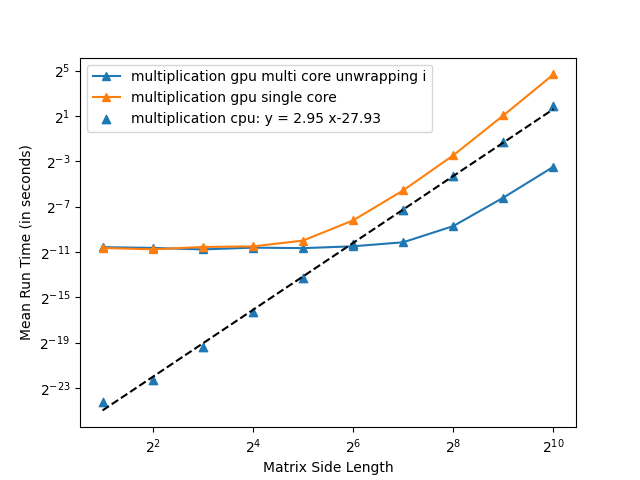

The file beside this chart, header and first rows:
Algorithm, ?Dimensions, ?Mean, ?Standard Deviation, ?Iterations
multiplication gpu multi core unwrapping…, ?2, ?0.000980520, ?0.000351857, ?2
multiplication gpu multi core unwrapping…, ?2, ?0.000608475, ?0.000009658, ?4
multiplication gpu multi core unwrapping…, ?2, ?0.000628430, ?0.000052126, ?8
multiplication gpu multi core unwrapping…, ?2, ?0.000582468, ?0.000024828, ?16
multiplication gpu multi core unwrapping…, ?2, ?0.000593592, ?0.000046445, ?32
multiplication gpu multi core unwrapping…, ?2, ?0.000576226, ?0.000034534, ?64
multiplication gpu multi core unwrapping…, ?2, ?0.000643584, ?0.000115882, ?128
multiplication gpu multi core unwrapping…, ?2, ?0.000711091, ?0.000139006, ?256
multiplication gpu multi core unwrapping…, ?2, ?0.000623358, ?0.000070529, ?512
multiplication gpu multi core unwrapping…, ?2, ?0.000657178, ?0.000126741, ?1024
Algorithm, ?Dimensions, ?Mean, ?Standard Deviation, ?Iterations
multiplication gpu multi core unwrapping…, ?4, ?0.000869099, ?0.000258280, ?2
multiplication gpu multi core unwrapping…, ?4, ?0.000611387, ?0.000014535, ?4
multiplication gpu multi core unwrapping…, ?4, ?0.000559325, ?0.000009033, ?8
multiplication gpu multi core unwrapping…, ?4, ?0.000614988, ?0.000078435, ?16
multiplication gpu multi core unwrapping…, ?4, ?0.000609391, ?0.000063923, ?32
multiplication gpu multi core unwrapping…, ?4, ?0.000614809, ?0.000057074, ?64
multiplication gpu multi core unwrapping…, ?4, ?0.000637943, ?0.000083358, ?128
multiplication gpu multi core unwrapping…, ?4, ?0.000639684, ?0.000056598, ?256
multiplication gpu multi core unwrapping…, ?4, ?0.000653380, ?0.000138190, ?512
multiplication gpu multi core unwrapping…, ?4, ?0.000627170, ?0.000176749, ?1024
Algorithm, ?Dimensions, ?Mean, ?Standard Deviation, ?Iterations
multiplication gpu multi core unwrapping…, ?8, ?0.000946779, ?0.000271377, ?2
multiplication gpu multi core unwrapping…, ?8, ?0.000623893, ?0.000016613, ?4
multiplication gpu multi core unwrapping…, ?8, ?0.000563363, ?0.000012334, ?8
multiplication gpu multi core unwrapping…, ?8, ?0.000569326, ?0.000016509, ?16
multiplication gpu multi core unwrapping…, ?8, ?0.000571877, ?0.000026004, ?32
multiplication gpu multi core unwrapping…, ?8, ?0.000589328, ?0.000053648, ?64
multiplication gpu multi core unwrapping…, ?8, ?0.000573729, ?0.000043849, ?128
multiplication gpu multi core unwrapping…, ?8, ?0.000566043, ?0.000040310, ?256
multiplication gpu multi core unwrapping…, ?8, ?0.000563944, ?0.000044180, ?512
multiplication gpu multi core unwrapping…, ?8, ?0.000572138, ?0.000049564, ?1024
Algorithm, ?Dimensions, ?Mean, ?Standard Deviation, ?Iterations
multiplication gpu multi core unwrapping…, ?16, ?0.000890870, ?0.000253231, ?2
multiplication gpu multi core unwrapping…, ?16, ?0.000675336, ?0.000082901, ?4
multiplication gpu multi core unwrapping…, ?16, ?0.000574742, ?0.000025033, ?8
multiplication gpu multi core unwrapping…, ?16, ?0.000597986, ?0.000060370, ?16
multiplication gpu multi core unwrapping…, ?16, ?0.000562766, ?0.000036203, ?32
multiplication gpu multi core unwrapping…, ?16, ?0.000568280, ?0.000047517, ?64
multiplication gpu multi core unwrapping…, ?16, ?0.000566655, ?0.000055822, ?128
multiplication gpu multi core unwrapping…, ?16, ?0.000556465, ?0.000048038, ?256
multiplication gpu multi core unwrapping…, ?16, ?0.000564038, ?0.000051715, ?512
multiplication gpu multi core unwrapping…, ?16, ?0.000637836, ?0.000170263, ?1024
Algorithm, ?Dimensions, ?Mean, ?Standard Deviation, ?Iterations
multiplication gpu multi core unwrapping…, ?32, ?0.000980151, ?0.000294759, ?2
multiplication gpu multi core unwrapping…, ?32, ?0.000722741, ?0.000104957, ?4
multiplication gpu multi core unwrapping…, ?32, ?0.000623926, ?0.000033771, ?8
multiplication gpu multi core unwrapping…, ?32, ?0.000627366, ?0.000026887, ?16
multiplication gpu multi core unwrapping…, ?32, ?0.000645037, ?0.000053887, ?32
multiplication gpu multi core unwrapping…, ?32, ?0.000637387, ?0.000057600, ?64
multiplication gpu multi core unwrapping…, ?32, ?0.000608606, ?0.000051578, ?128
multiplication gpu multi core unwrapping…, ?32, ?0.000588316, ?0.000055404, ?256
multiplication gpu multi core unwrapping…, ?32, ?0.000580241, ?0.000042298, ?512
multiplication gpu multi core unwrapping…, ?32, ?0.000619138, ?0.000054534, ?1024
Algorithm, ?Dimensions, ?Mean, ?Standard Deviation, ?Iterations
multiplication gpu multi core unwrapping…, ?64, ?0.001124078, ?0.000310394, ?2
multiplication gpu multi core unwrapping…, ?64, ?0.000716324, ?0.000032810, ?4
multiplication gpu multi core unwrapping…, ?64, ?0.000670283, ?0.000016115, ?8
multiplication gpu multi core unwrapping…, ?64, ?0.000676585, ?0.000028756, ?16
multiplication gpu multi core unwrapping…, ?64, ?0.000701339, ?0.000021974, ?32
... 36 more rows
